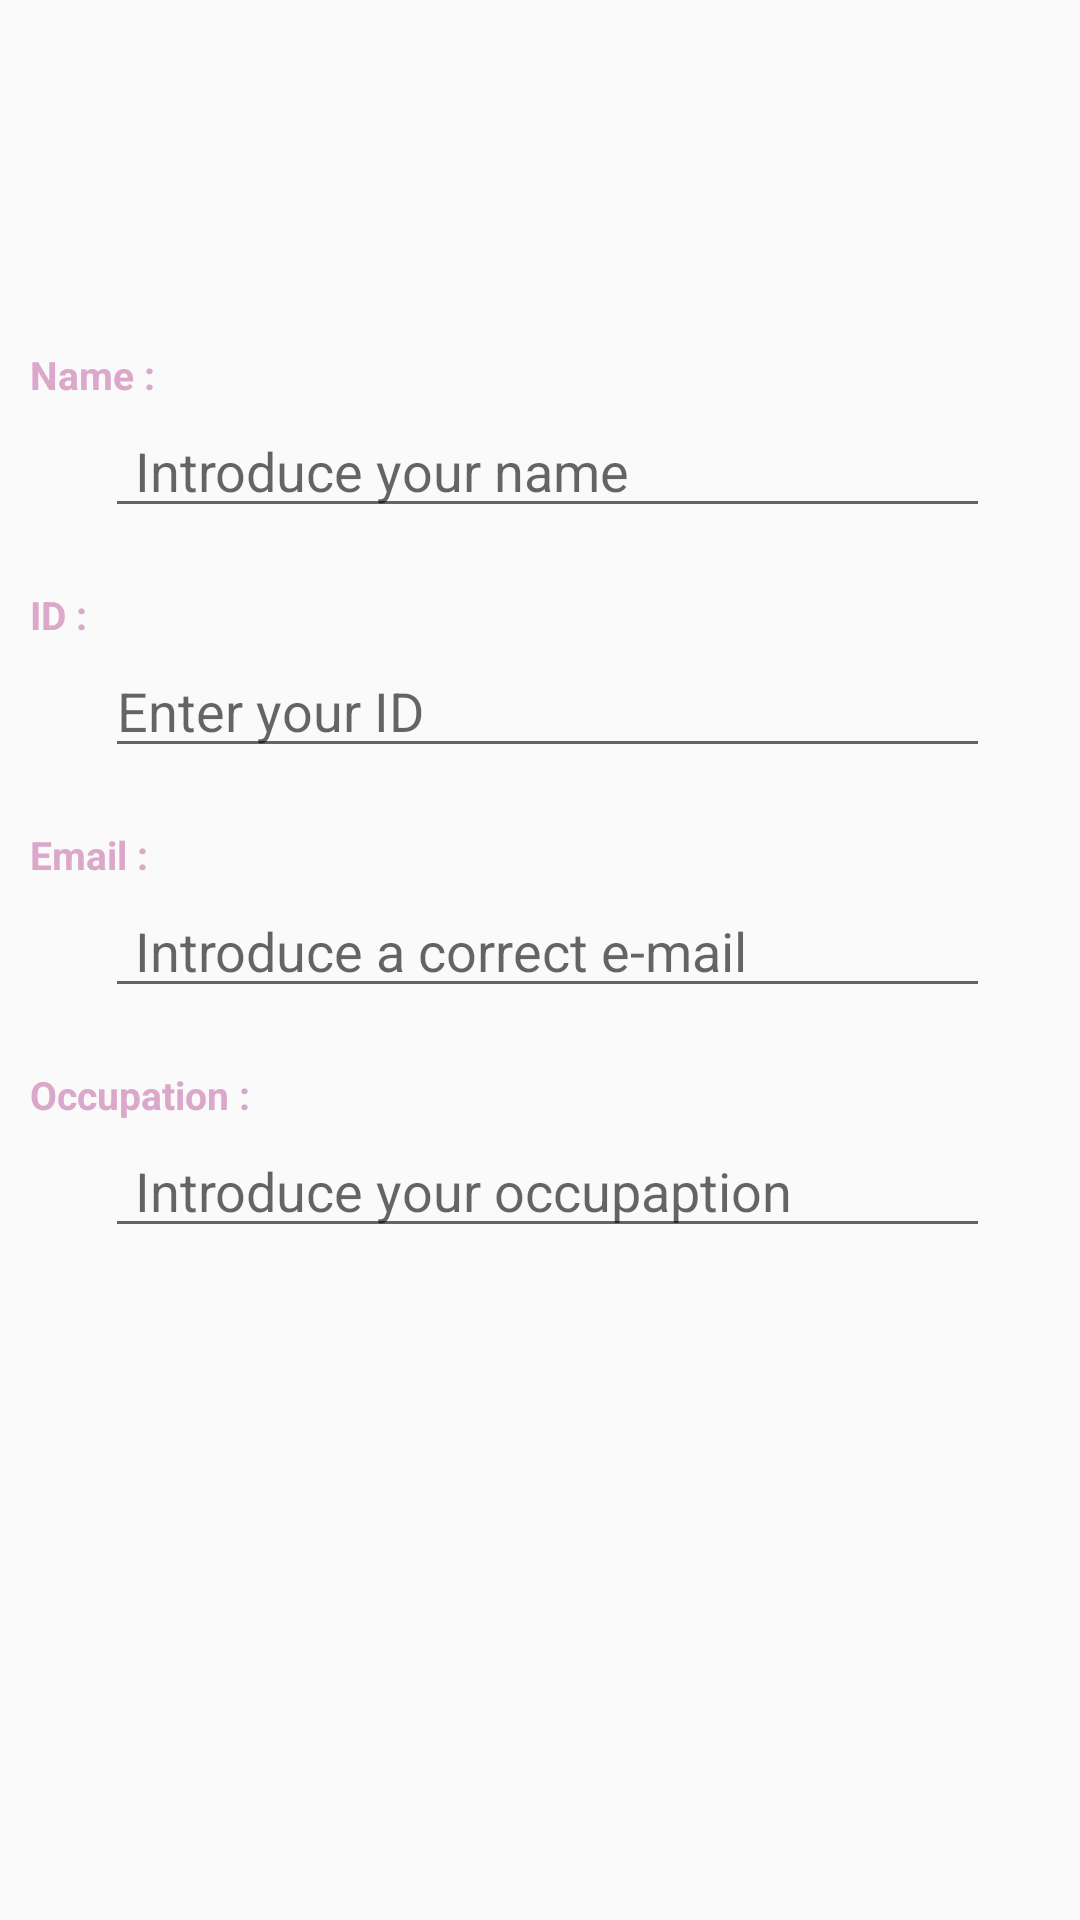

The Android layout XML behind this screen, and the referenced resources:
<!-- AndroidManifest.xml: application theme AppTheme -->
<!-- res/layout/activity_doctor.xml -->
<?xml version="1.0" encoding="utf-8"?>
<LinearLayout xmlns:android="http://schemas.android.com/apk/res/android"
    xmlns:app="http://schemas.android.com/apk/res-auto"
    xmlns:tools="http://schemas.android.com/tools"
    android:layout_width="match_parent"
    android:layout_height="match_parent"
    android:orientation="vertical"
    android:gravity="center"
    tools:context=".Actividades.DoctorActivity">


    <ScrollView
        android:layout_width="match_parent"
        android:layout_height="wrap_content">

        <LinearLayout
            android:layout_width="match_parent"
            android:layout_height="wrap_content"
            android:orientation="vertical">

            
            <LinearLayout
                android:layout_width="match_parent"
                android:layout_height="wrap_content"
                android:layout_gravity="center_horizontal"
                android:orientation="horizontal">

                <TextView
                    android:layout_width="match_parent"
                    android:layout_height="wrap_content"
                    android:layout_weight="2"
                    android:layout_marginTop="20dp"
                    android:textColor="@color/labels"
                    android:textStyle="bold"
                    android:paddingLeft="10dp"
                    android:text="Name :"
                    android:textSize="13sp" />

            </LinearLayout>
            
            <LinearLayout
                android:layout_width="300dp"
                android:layout_height="wrap_content"
                android:layout_marginTop="1dp"
                android:layout_gravity="center_horizontal"
                android:paddingLeft="5dp"
                android:orientation="horizontal">

                <EditText
                    android:id="@+id/etName"
                    android:layout_width="match_parent"
                    android:layout_height="wrap_content"
                    android:layout_weight="1"
                    android:paddingLeft="10dp"
                    android:hint="Introduce your name"
                    android:textSize="18sp" />

            </LinearLayout>
            
            <LinearLayout
                android:layout_width="match_parent"
                android:layout_height="wrap_content"
                android:orientation="horizontal">

                <TextView
                    android:layout_width="match_parent"
                    android:layout_height="wrap_content"
                    android:layout_weight="2"
                    android:layout_marginTop="20dp"
                    android:textColor="@color/labels"
                    android:textStyle="bold"
                    android:paddingLeft="10dp"
                    android:text="ID :"
                    android:textSize="13sp" />

            </LinearLayout>
            
            <LinearLayout
                android:layout_width="300dp"
                android:layout_height="wrap_content"
                android:layout_marginTop="1dp"
                android:layout_gravity="center_horizontal"
                android:paddingLeft="5dp"
                android:orientation="horizontal">

                <EditText
                    android:id="@+id/etID"
                    android:layout_width="match_parent"
                    android:layout_height="wrap_content"
                    android:layout_weight="1"
                    android:ems="10"
                    android:inputType="numberSigned"
                    android:hint="Enter your ID"
                    android:textSize="18sp" />

            </LinearLayout>
            
            <LinearLayout
                android:layout_width="match_parent"
                android:layout_height="wrap_content"
                android:orientation="horizontal">

                <TextView
                    android:layout_width="match_parent"
                    android:layout_height="wrap_content"
                    android:layout_weight="2"
                    android:layout_marginTop="20dp"
                    android:textColor="@color/labels"
                    android:textStyle="bold"
                    android:paddingLeft="10dp"
                    android:text="Email :"
                    android:textSize="13sp" />

            </LinearLayout>
            
            <LinearLayout
                android:layout_width="300dp"
                android:layout_height="wrap_content"
                android:layout_marginTop="1dp"
                android:layout_gravity="center_horizontal"
                android:paddingLeft="5dp"
                android:orientation="horizontal">

                <EditText
                    android:id="@+id/etEmail"
                    android:layout_width="match_parent"
                    android:layout_height="wrap_content"
                    android:layout_weight="1"
                    android:paddingLeft="10dp"
                    android:hint="Introduce a correct e-mail"
                    android:textSize="18sp" />

            </LinearLayout>
            
            <LinearLayout
                android:layout_width="match_parent"
                android:layout_height="wrap_content"
                android:orientation="horizontal">

                <TextView
                    android:layout_width="match_parent"
                    android:layout_height="wrap_content"
                    android:layout_weight="2"
                    android:layout_marginTop="20dp"
                    android:textColor="@color/labels"
                    android:textStyle="bold"
                    android:paddingLeft="10dp"
                    android:text="Occupation :"
                    android:textSize="13sp" />

            </LinearLayout>
            
            <LinearLayout
                android:layout_width="300dp"
                android:layout_gravity="center_horizontal"
                android:layout_height="wrap_content"
                android:layout_marginTop="1dp"
                android:paddingLeft="5dp"
                android:orientation="horizontal">

                <EditText
                    android:id="@+id/etOccupation"
                    android:layout_width="match_parent"
                    android:layout_height="wrap_content"
                    android:layout_weight="1"
                    android:paddingLeft="10dp"
                    android:hint="Introduce your occupaption"
                    android:textSize="18sp" />

            </LinearLayout>

            
            <Button
                android:id="@+id/btnNext"
                android:layout_width="331dp"
                android:layout_gravity="center_horizontal"
                android:layout_height="wrap_content"
                android:layout_marginTop="40dp"
                android:layout_marginBottom="40dp"
                android:background="@drawable/bt_uisquare"
                android:text="Next"
                android:textColor="@color/white"
                android:textStyle="bold" />

        </LinearLayout>

    </ScrollView>

</LinearLayout>
<!-- resources referenced by this layout -->
<resources>
  <color name="labels">#DBA7CB</color>
  <color name="white">#fafafa</color>
  <style name="AppTheme" parent="Theme.AppCompat.Light.DarkActionBar">
          
          <item name="colorPrimary">@color/colorPrimary</item>
          <item name="colorPrimaryDark">@color/colorPrimaryDark</item>
          <item name="colorAccent">@color/colorAccent</item>
      </style>
  <color name="colorPrimary">#03A9F4</color>
  <color name="colorPrimaryDark">#0288D1</color>
  <color name="colorAccent">#FF5722</color>
</resources>
